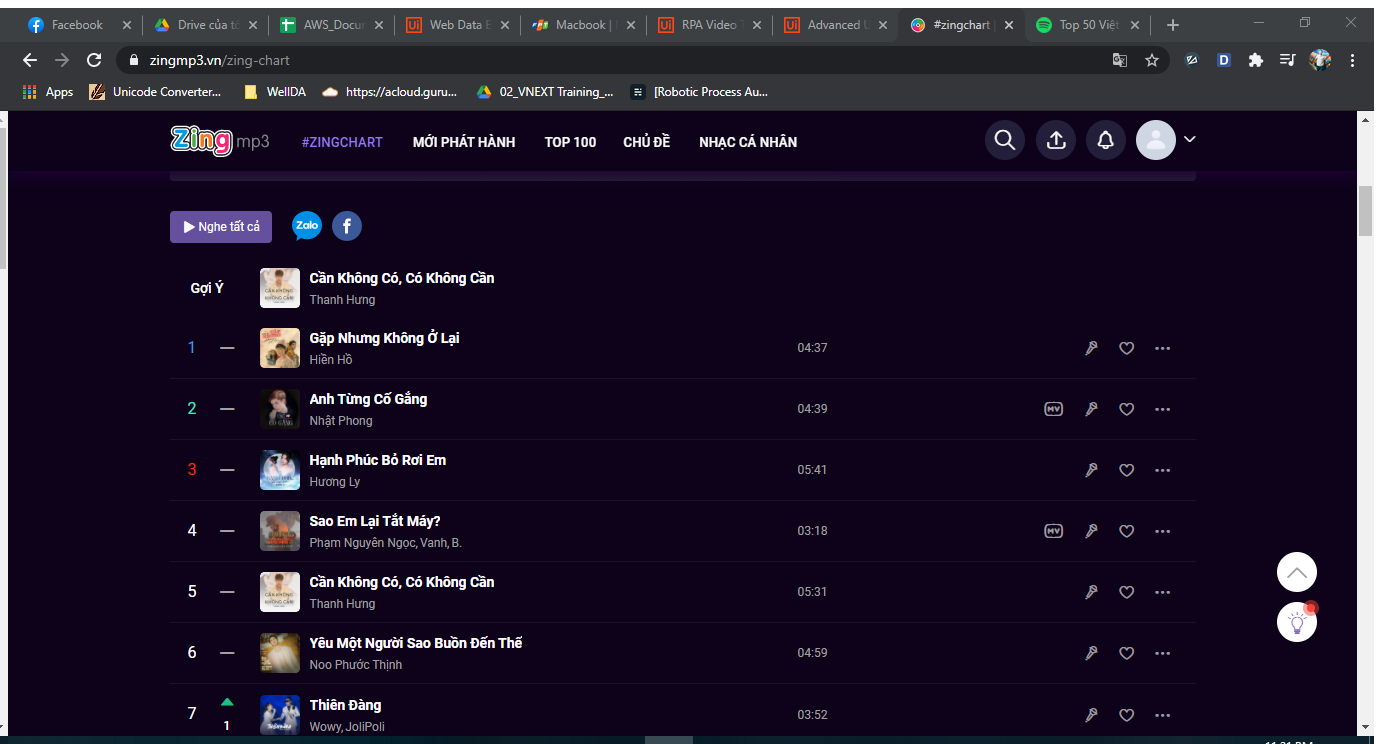
Task: Demo Get Charts Of ZingMP3 And Youtube
Workflow: Main

Step 1: Attach Browser 'zingchart Page' in window '#zingchart | Xem bài hát, album, MV đang hot nhất hiện tại' (chrome.exe)

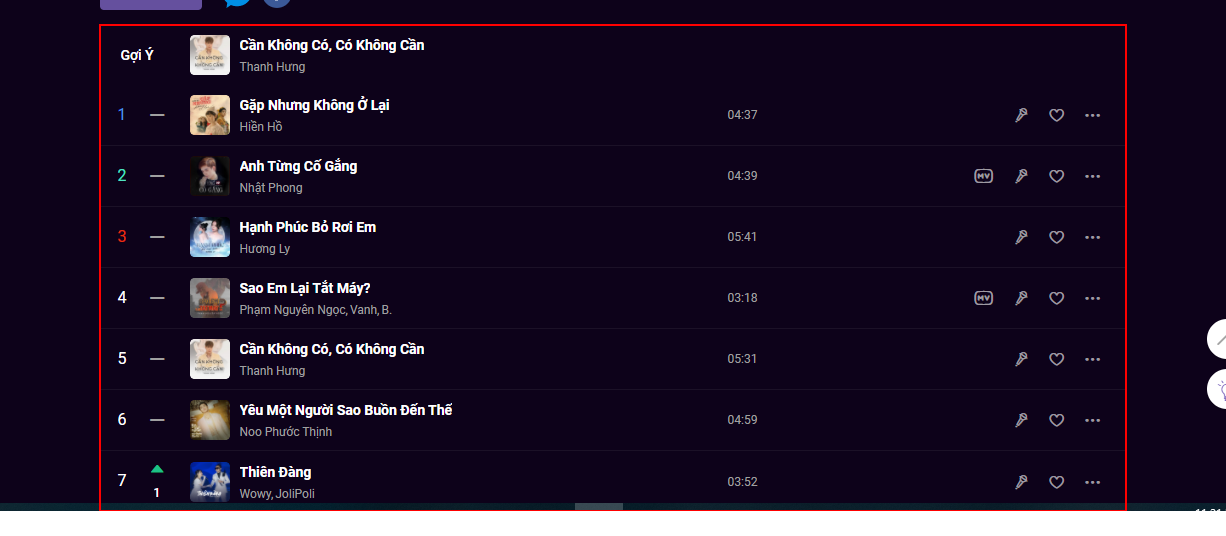
Step 2: get-text from the list

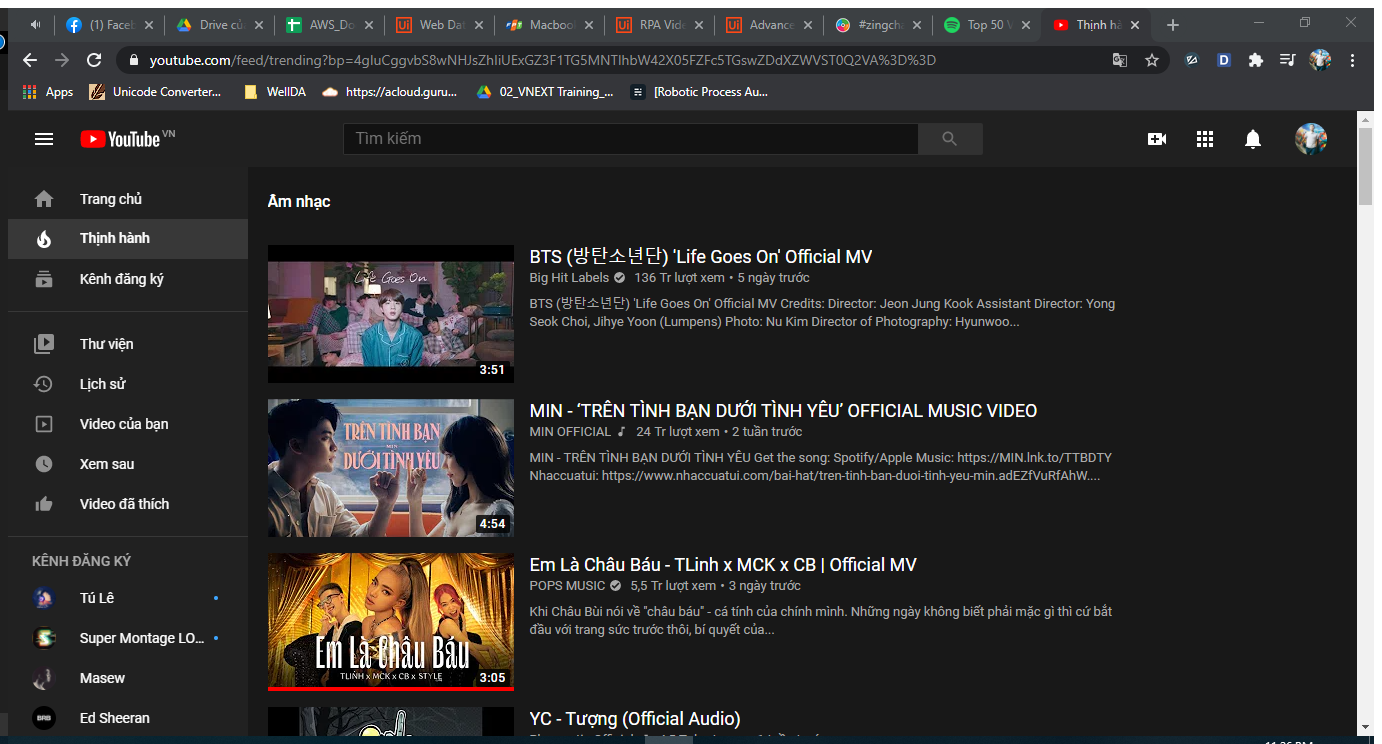
Step 3: Attach Browser 'Th nhh nh Page' in window 'Thịnh hành - YouTube' (chrome.exe)

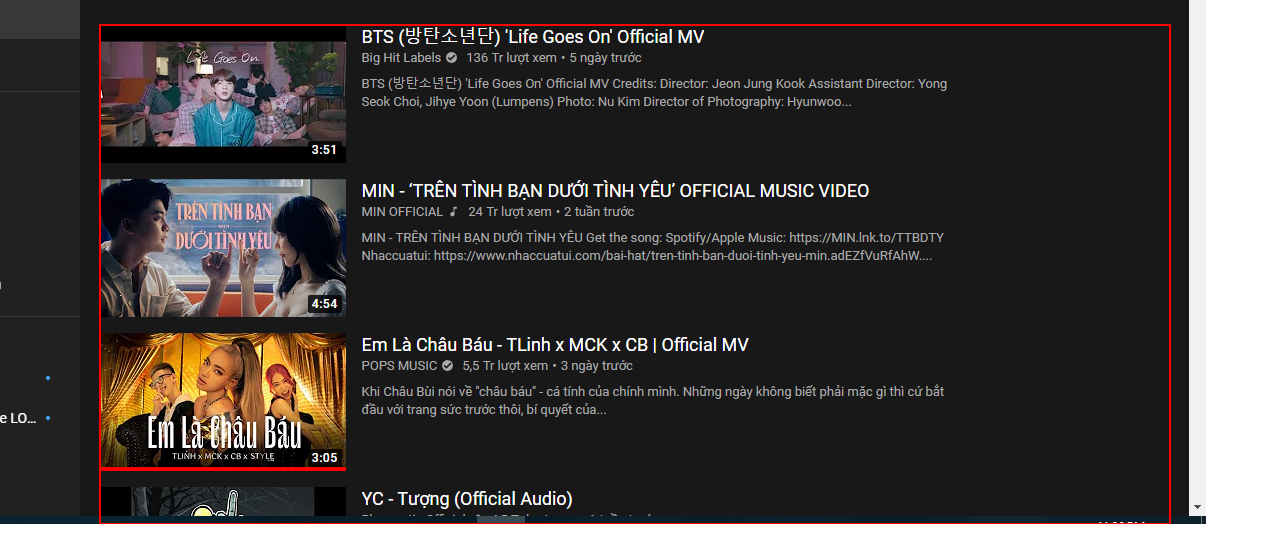
Step 4: get-text from the element 'grid-container'